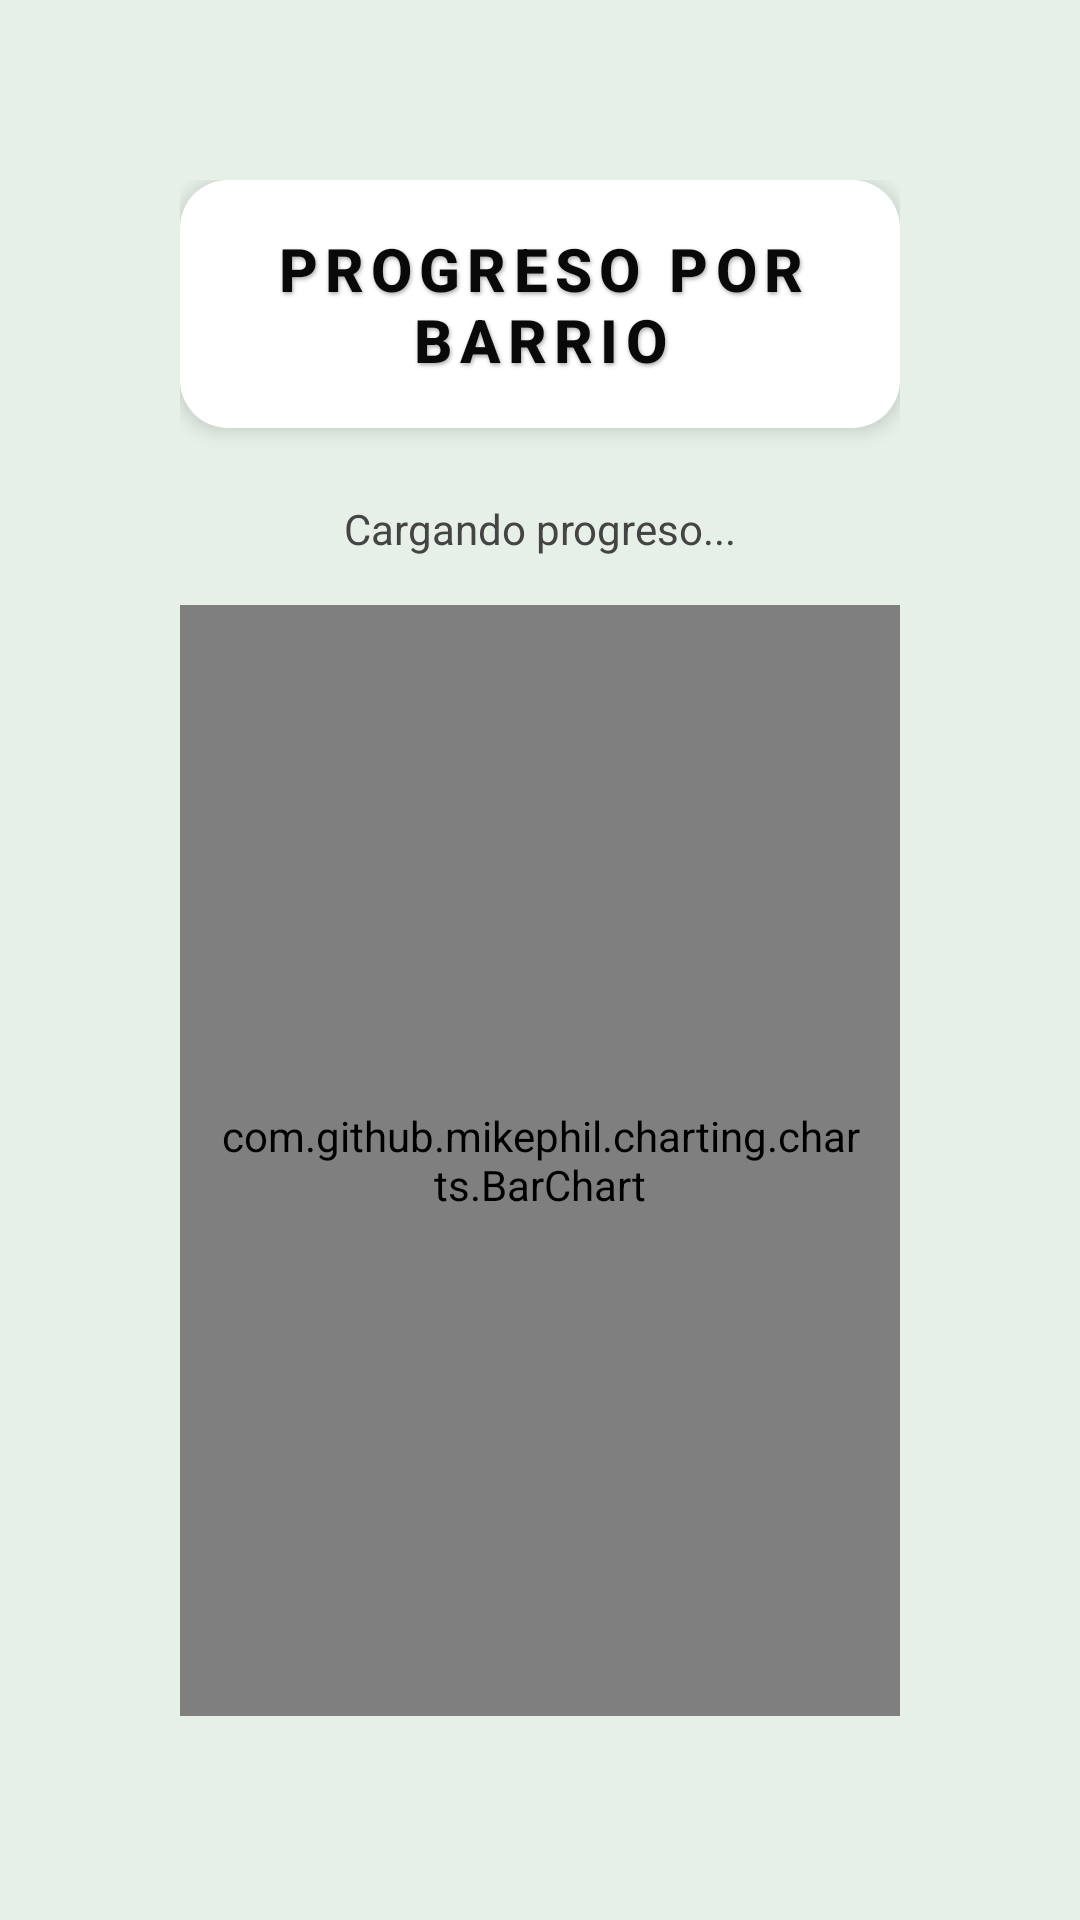

Layout XML and referenced resources for this Android screen:
<!-- AndroidManifest.xml: application theme Theme.App_practicas_m5a -->
<!-- res/layout/activity_mostrar_grafico_lider.xml -->
<?xml version="1.0" encoding="utf-8"?>
<LinearLayout xmlns:android="http://schemas.android.com/apk/res/android"
    android:id="@+id/layoutGrafico"
    android:layout_width="match_parent"
    android:layout_height="match_parent"
    android:background="#E6F0E6"
    android:orientation="vertical"
    android:padding="24dp">

    
    <LinearLayout
        android:layout_width="match_parent"
        android:layout_height="0dp"
        android:layout_weight="1"
        android:layout_margin="16dp"
        android:orientation="vertical"
        android:background="@drawable/bg_contenedor"
        android:elevation="8dp"
        android:padding="20dp">

        <LinearLayout
            android:layout_width="wrap_content"
            android:layout_height="wrap_content"
            android:layout_marginBottom="24dp"
            android:background="@drawable/bg_card_rounded"
            android:elevation="4dp"
            android:gravity="center"
            android:orientation="horizontal"
            android:padding="16dp">

            <TextView
                android:id="@+id/tvTituloActividadesAdmin"
                android:layout_width="wrap_content"
                android:layout_height="wrap_content"
                android:fontFamily="sans-serif-medium"
                android:letterSpacing="0.12"
                android:shadowColor="#55000000"
                android:shadowDx="1"
                android:shadowDy="2"
                android:shadowRadius="3"
                android:text="PROGRESO POR BARRIO"
                android:textAlignment="center"
                android:textColor="#090909"
                android:textSize="20sp"
                android:textStyle="bold" />
        </LinearLayout>

        
        <TextView
            android:id="@+id/tvProgresoProyecto"
            android:layout_width="wrap_content"
            android:layout_height="wrap_content"
            android:layout_gravity="center_horizontal"
            android:text="Cargando progreso..."
            android:textColor="#444"
            android:textSize="14sp"
            android:paddingBottom="8dp" />

        
        <com.github.mikephil.charting.charts.BarChart
            android:id="@+id/barChart"
            android:layout_width="match_parent"
            android:layout_height="0dp"
            android:layout_weight="1"
            android:layout_marginTop="8dp"
            android:layout_marginBottom="8dp"
            android:padding="12dp"
            android:background="@drawable/bg_barras" />
    </LinearLayout>
</LinearLayout>
<!-- resources referenced by this layout -->
<resources>
  <!-- drawable bg_barras (drawable) -->
  <shape xmlns:android="http://schemas.android.com/apk/res/android" android:shape="rectangle">
      <solid android:color="#E3F2FD" /> 
      <corners android:radius="12dp" />
  </shape>
  <!-- drawable bg_card_rounded (drawable) -->
  <shape xmlns:android="http://schemas.android.com/apk/res/android"
      android:shape="rectangle">
      <solid android:color="#FFFFFF" />
      <corners android:radius="16dp" />
      
  </shape>
  <style name="Theme.App_practicas_m5a" parent="Theme.AppCompat.Light.NoActionBar">
          <item name="colorPrimary">#6200EE</item>
          <item name="colorPrimaryDark">#3700B3</item>
          <item name="colorAccent">#03DAC5</item>
      </style>
</resources>
